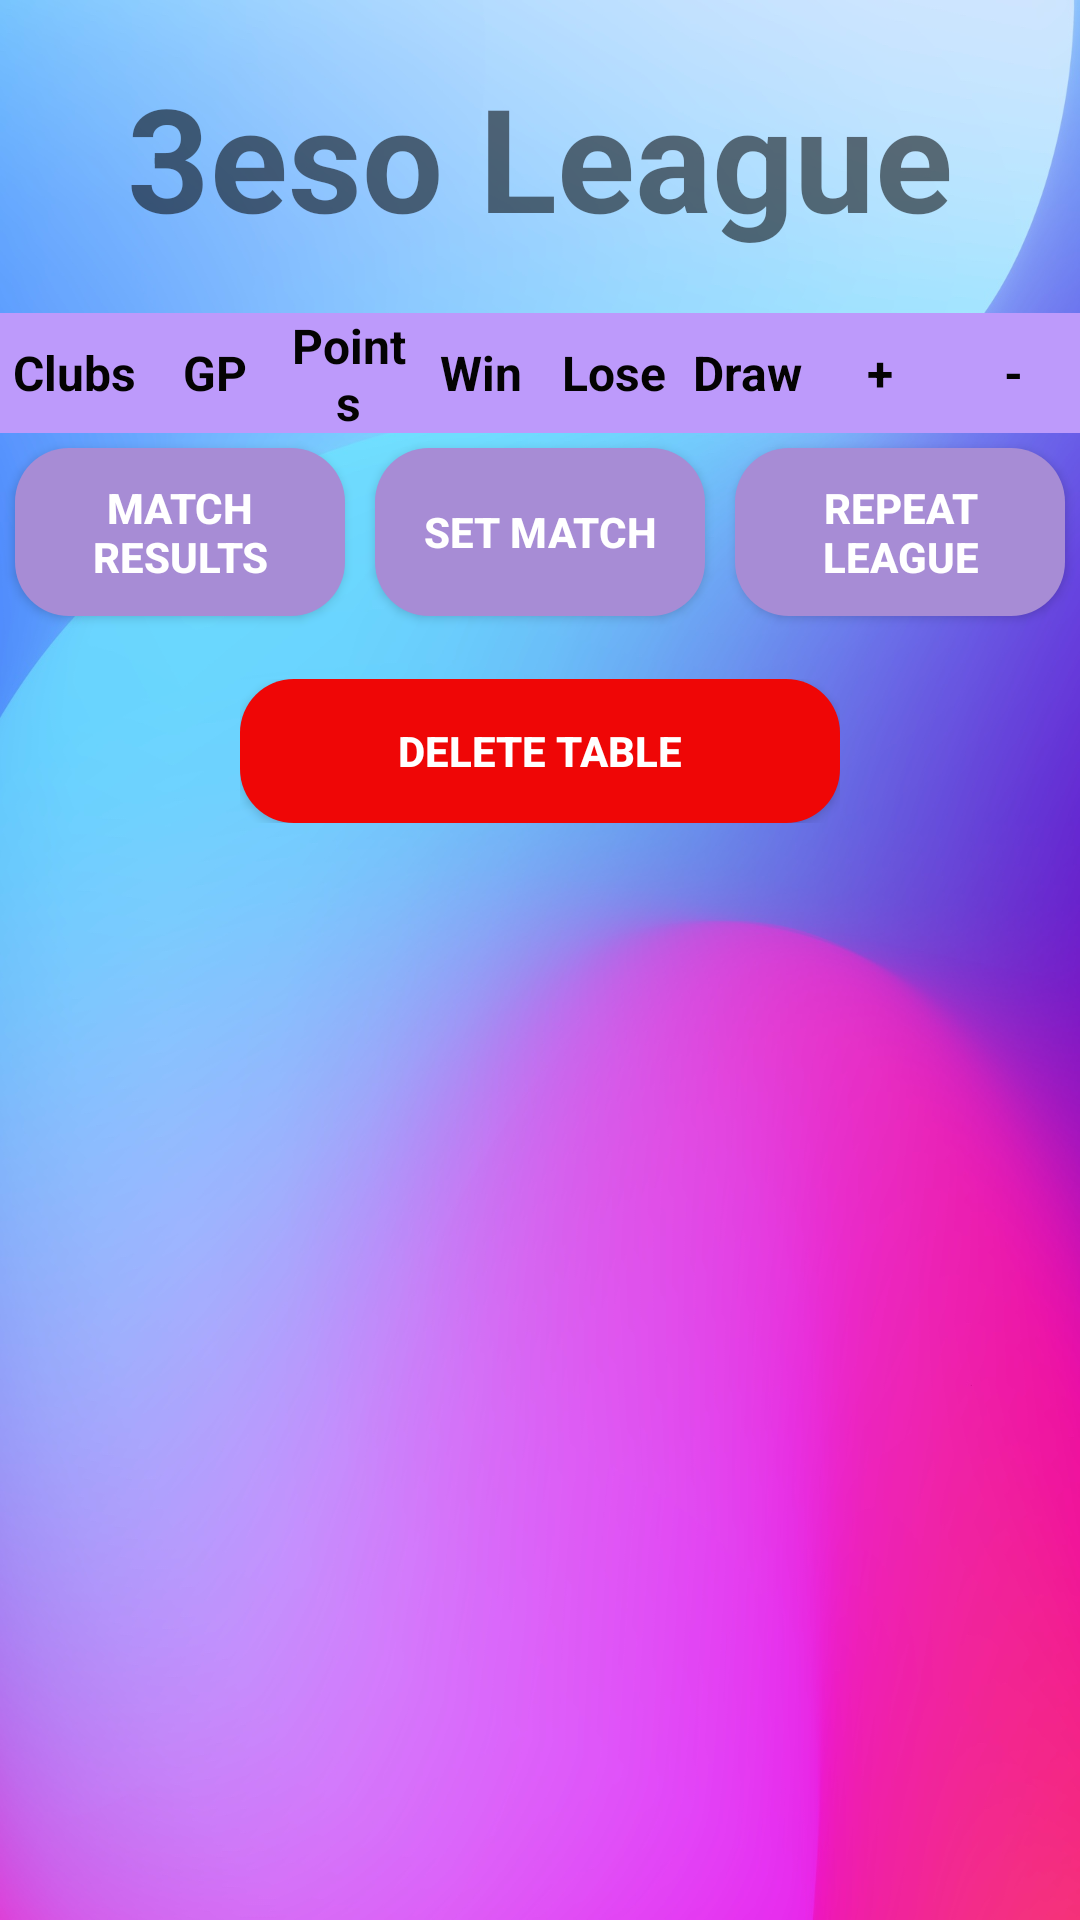

Android layout source for this screen:
<!-- AndroidManifest.xml: application theme Theme.3esoLeagueP -->
<!-- res/layout/activity_table.xml -->
<?xml version="1.0" encoding="utf-8"?>
<androidx.constraintlayout.widget.ConstraintLayout xmlns:android="http://schemas.android.com/apk/res/android"
    xmlns:app="http://schemas.android.com/apk/res-auto"
    xmlns:tools="http://schemas.android.com/tools"
    android:layout_width="match_parent"
    android:layout_height="match_parent"
    android:background="@drawable/blue_pink20679_rectangle"
    tools:context=".ui.tableActivity">

    <ScrollView
        android:id="@+id/scrollView2"
        android:layout_width="match_parent"
        android:layout_height="match_parent"
        app:layout_constraintBottom_toBottomOf="parent"
        app:layout_constraintEnd_toEndOf="parent"
        app:layout_constraintStart_toStartOf="parent"
        app:layout_constraintTop_toTopOf="parent">

        <LinearLayout
            android:layout_width="match_parent"
            android:layout_height="wrap_content"
            android:orientation="vertical">

            <LinearLayout
                android:layout_width="match_parent"
                android:layout_height="match_parent"
                android:layout_marginTop="20dp"
                android:layout_marginBottom="20dp"
                android:orientation="horizontal">

                <TextView
                    android:id="@+id/textView"
                    android:layout_width="match_parent"
                    android:layout_height="match_parent"
                    android:layout_weight="1"
                    android:gravity="center_horizontal"
                    android:text="@string/_3eso_league"
                    android:textSize="48sp"
                    android:textStyle="bold" />
            </LinearLayout>

            <LinearLayout
                android:id="@+id/linearLayout"
                android:layout_width="match_parent"
                android:layout_height="40dp"
                android:orientation="horizontal">

                <TextView
                    android:id="@+id/clubs"
                    android:layout_width="60dp"
                    android:layout_height="match_parent"
                    android:layout_weight="1"
                    android:background="#BD9AFB"
                    android:gravity="center"
                    android:text="@string/clubs"
                    android:textColor="#040303"
                    android:textSize="16sp"
                    android:textStyle="bold" />

                <TextView
                    android:id="@+id/GP"
                    android:layout_width="55dp"
                    android:layout_height="match_parent"
                    android:layout_weight="1"
                    android:background="#BD9AFB"
                    android:gravity="center"
                    android:text="@string/gp"
                    android:textColor="#040303"
                    android:textSize="16sp"
                    android:textStyle="bold" />

                <TextView
                    android:id="@+id/points"
                    android:layout_width="55dp"
                    android:layout_height="match_parent"
                    android:layout_weight="1"
                    android:background="#BD9AFB"
                    android:gravity="center"
                    android:text="@string/points"
                    android:textColor="#040303"
                    android:textSize="16sp"
                    android:textStyle="bold" />

                <TextView
                    android:id="@+id/win"
                    android:layout_width="55dp"
                    android:layout_height="match_parent"
                    android:layout_weight="1"
                    android:background="#BD9AFB"
                    android:gravity="center"
                    android:text="@string/win"
                    android:textColor="#040303"
                    android:textSize="16sp"
                    android:textStyle="bold" />

                <TextView
                    android:id="@+id/lose"
                    android:layout_width="55dp"
                    android:layout_height="match_parent"
                    android:layout_weight="1"
                    android:background="#BD9AFB"
                    android:gravity="center"
                    android:text="@string/lose"
                    android:textColor="#040303"
                    android:textSize="16sp"
                    android:textStyle="bold" />

                <TextView
                    android:id="@+id/draw"
                    android:layout_width="55dp"
                    android:layout_height="match_parent"
                    android:layout_weight="1"
                    android:background="#BD9AFB"
                    android:gravity="center"
                    android:text="@string/draw"
                    android:textColor="#040303"
                    android:textSize="16sp"
                    android:textStyle="bold" />

                <TextView
                    android:id="@+id/gI"
                    android:layout_width="55dp"
                    android:layout_height="match_parent"
                    android:layout_weight="1"
                    android:background="#BD9AFB"
                    android:gravity="center"
                    android:text="@string/GI"
                    android:textColor="#040303"
                    android:textSize="16sp"
                    android:textStyle="bold" />

                <TextView
                    android:id="@+id/gO"
                    android:layout_width="55dp"
                    android:layout_height="match_parent"
                    android:layout_weight="1"
                    android:background="#BD9AFB"
                    android:gravity="center"
                    android:text="@string/GO"
                    android:textColor="#040303"
                    android:textSize="16sp"
                    android:textStyle="bold" />
            </LinearLayout>

            <androidx.recyclerview.widget.RecyclerView
                android:id="@+id/rv"
                android:layout_width="match_parent"
                android:layout_height="match_parent"
                app:layout_constraintEnd_toEndOf="parent"
                app:layout_constraintStart_toStartOf="parent"
                app:layout_constraintTop_toBottomOf="@+id/linearLayout"
                tools:listitem="@layout/club_items">

            </androidx.recyclerview.widget.RecyclerView>

            <LinearLayout
                android:layout_width="match_parent"
                android:layout_height="wrap_content"
                android:orientation="horizontal">

                <Button
                    android:id="@+id/matchResult_btn"
                    android:layout_width="150dp"
                    android:layout_height="match_parent"
                    android:layout_margin="5dp"
                    android:layout_weight="1"
                    android:background="@drawable/custom_button"
                    android:padding="5dp"
                    android:text="@string/match_results"
                    android:textColor="#FFFFFF"
                    android:textStyle="bold" />

                <Button
                    android:id="@+id/setMatch_btn"
                    android:layout_width="150dp"
                    android:layout_height="match_parent"
                    android:layout_margin="5dp"
                    android:layout_weight="1"
                    android:background="@drawable/custom_button"
                    android:padding="5dp"
                    android:text="@string/setMatch"
                    android:textColor="#FFFFFF"
                    android:textStyle="bold" />

                <Button
                    android:id="@+id/repeat_btn"
                    android:layout_width="150dp"
                    android:layout_height="match_parent"
                    android:layout_margin="5dp"
                    android:layout_weight="1"
                    android:background="@drawable/custom_button"
                    android:padding="5dp"
                    android:text="@string/repeat_league"
                    android:textColor="#FFFFFF"
                    android:textStyle="bold" />

            </LinearLayout>

            <LinearLayout
                android:layout_width="200dp"
                android:layout_height="wrap_content"
                android:layout_gravity="center_horizontal"
                android:layout_marginTop="16dp"
                android:layout_weight="1"
                android:orientation="horizontal">

                <Button
                    android:id="@+id/deleteTable_btn"
                    android:layout_width="wrap_content"
                    android:layout_height="wrap_content"
                    android:layout_weight="1"
                    android:background="@drawable/custom_delete_btn"
                    android:text="@string/delete_table"
                    android:textColor="#FFFFFF"
                    android:textStyle="bold" />
            </LinearLayout>

            <LinearLayout
                android:layout_width="match_parent"
                android:layout_height="match_parent"
                android:orientation="horizontal" />

        </LinearLayout>
    </ScrollView>

</androidx.constraintlayout.widget.ConstraintLayout>
<!-- res/layout/club_items.xml (included above) -->
<?xml version="1.0" encoding="utf-8"?>
<androidx.constraintlayout.widget.ConstraintLayout xmlns:android="http://schemas.android.com/apk/res/android"
    xmlns:app="http://schemas.android.com/apk/res-auto"
    xmlns:tools="http://schemas.android.com/tools"
    android:layout_width="match_parent"
    android:layout_height="wrap_content">

    <LinearLayout
        android:id="@+id/club_items"
        android:layout_width="match_parent"
        android:layout_height="40dp"
        android:orientation="horizontal"
        app:layout_constraintEnd_toEndOf="parent"
        app:layout_constraintStart_toStartOf="parent"
        app:layout_constraintTop_toTopOf="parent">

        <TextView
            android:id="@+id/CLUB_TV"
            android:layout_width="60dp"
            android:layout_height="match_parent"
            android:layout_weight="1"
            android:background="#55C9FD"
            android:gravity="center"
            android:text="TeamO"
            android:textColor="#040303"
            android:textSize="16sp"
            android:textStyle="bold" />

        <TextView
            android:id="@+id/GP_TV"
            android:layout_width="55dp"
            android:layout_height="match_parent"
            android:layout_weight="1"
            android:background="#F4F4F4"
            android:gravity="center"
            android:text="0"
            android:textAlignment="center"
            android:textColor="#040303"
            android:textSize="16sp"
            android:textStyle="bold" />

        <TextView
            android:id="@+id/points_TV"
            android:layout_width="55dp"
            android:layout_height="match_parent"
            android:layout_weight="1"
            android:background="#F4F4F4"
            android:gravity="center"
            android:text="0"
            android:textColor="#040303"
            android:textSize="16sp"
            android:textStyle="bold" />

        <TextView
            android:id="@+id/win_TV"
            android:layout_width="55dp"
            android:layout_height="match_parent"
            android:layout_weight="1"
            android:background="#F4F4F4"
            android:gravity="center"
            android:text="0"
            android:textColor="#040303"
            android:textSize="16sp"
            android:textStyle="bold" />

        <TextView
            android:id="@+id/lose_TV"
            android:layout_width="55dp"
            android:layout_height="match_parent"
            android:layout_weight="1"
            android:background="#F4F4F4"
            android:gravity="center"
            android:text="0"
            android:textColor="#040303"
            android:textSize="16sp"
            android:textStyle="bold" />

        <TextView
            android:id="@+id/draw_TV"
            android:layout_width="55dp"
            android:layout_height="match_parent"
            android:layout_weight="1"
            android:background="#F4F4F4"
            android:gravity="center"
            android:text="0"
            android:textColor="#040303"
            android:textSize="16sp"
            android:textStyle="bold" />

        <TextView
            android:id="@+id/GI_TV"
            android:layout_width="55dp"
            android:layout_height="match_parent"
            android:layout_weight="1"
            android:background="#F4F4F4"
            android:gravity="center"
            android:text="0"
            android:textColor="#040303"
            android:textSize="16sp"
            android:textStyle="bold" />

        <TextView
            android:id="@+id/GO_TV"
            android:layout_width="55dp"
            android:layout_height="match_parent"
            android:layout_weight="1"
            android:background="#F4F4F4"
            android:gravity="center"
            android:text="0"
            android:textColor="#040303"
            android:textSize="16sp"
            android:textStyle="bold" />
    </LinearLayout>
</androidx.constraintlayout.widget.ConstraintLayout>
<!-- resources referenced by this layout -->
<resources>
  <!-- drawable blue_pink20679_rectangle: jpg bitmap (drawable, 211927 bytes) -->
  <!-- drawable custom_button (drawable) -->
  <?xml version="1.0" encoding="utf-8"?>
  <shape xmlns:android="http://schemas.android.com/apk/res/android"
      android:shape="rectangle">
      <solid android:color="#A78CD5"/>
      <corners android:radius="18dp"/>
  
  </shape>
  <!-- drawable custom_delete_btn (drawable) -->
  <?xml version="1.0" encoding="utf-8"?>
  <shape xmlns:android="http://schemas.android.com/apk/res/android"
      android:shape="rectangle">
      <solid android:color="#EF0606"/>
      <corners android:radius="18dp"/>
  
  </shape>
  <string name="GI">+</string>
  <string name="GO">-</string>
  <string name="_3eso_league">3eso League</string>
  <string name="clubs">Clubs</string>
  <string name="delete_table">Delete table</string>
  <string name="draw">Draw</string>
  <string name="gp">GP</string>
  <string name="lose">Lose</string>
  <string name="match_results">match results</string>
  <string name="points">Points</string>
  <string name="repeat_league">repeat league</string>
  <string name="setMatch">set match</string>
  <string name="win">Win</string>
  <style name="Theme.3esoLeagueP" parent="Theme.AppCompat.Light.NoActionBar">
          
          <item name="colorPrimary">@color/purple_500</item>
          <item name="colorPrimaryVariant">@color/purple_700</item>
          <item name="colorOnPrimary">@color/white</item>
          
          <item name="colorSecondary">@color/teal_200</item>
          <item name="colorSecondaryVariant">@color/teal_700</item>
          <item name="colorOnSecondary">@color/black</item>
          
          <item name="android:statusBarColor" tools:targetApi="l">?attr/colorPrimaryVariant</item>
          
      </style>
  <!-- not gathered from this repository: default colours our renderer supplied (Android Studio template values) -->
  <color name="purple_500">#FF6200EE</color>
  <color name="purple_700">#FF3700B3</color>
  <color name="teal_200">#FF03DAC5</color>
  <color name="teal_700">#FF018786</color>
  <color name="black">#FF000000</color>
  <color name="white">#FFFFFFFF</color>
</resources>
